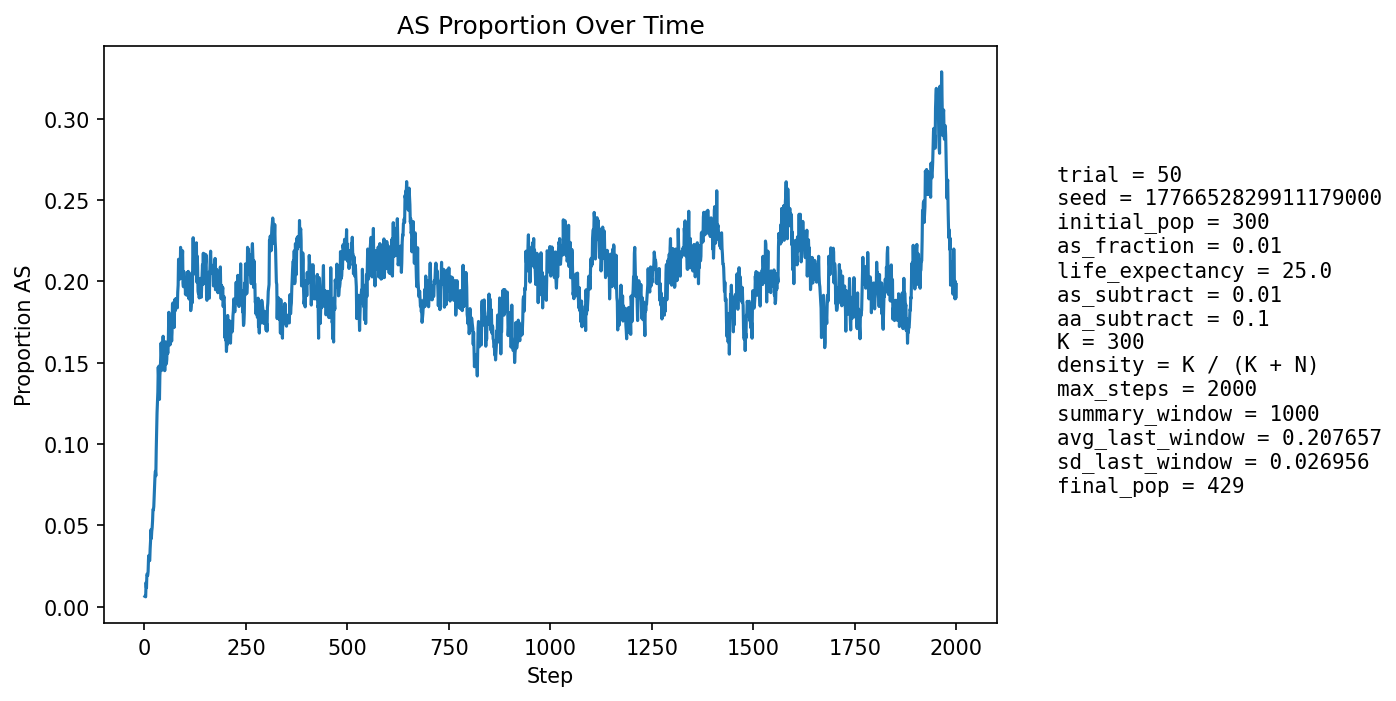

Data behind this chart, as committed beside it:
step, population_size, births, newborn_AA, newborn_AS, newborn_SS, prop_newborn_AA, prop_newborn_AS, prop_newborn_SS, prop_repro_AA, prop_repro_AS, prop_AS_population
1, 312, 74, 74, 0, 0, 1.0, 0.0, 0.0, 1.0, 0.0, 0.00641
2, 320, 74, 74, 0, 0, 1.0, 0.0, 0.0, 1.0, 0.0, 0.00625
3, 327, 74, 74, 0, 0, 1.0, 0.0, 0.0, 1.0, 0.0, 0.006116
4, 334, 75, 72, 3, 0, 0.96, 0.04, 0.0, 0.9873, 0.01274, 0.01497
5, 343, 77, 77, 0, 0, 1.0, 0.0, 0.0, 0.9877, 0.01227, 0.01166
6, 350, 78, 75, 3, 0, 0.9615, 0.03846, 0.0, 0.9881, 0.0119, 0.02
7, 356, 79, 78, 1, 0, 0.9873, 0.01266, 0.0, 0.9884, 0.01163, 0.01966
8, 363, 80, 80, 0, 0, 1.0, 0.0, 0.0, 0.9771, 0.02286, 0.01928
9, 368, 81, 80, 1, 0, 0.9877, 0.01235, 0.0, 0.9775, 0.02247, 0.02174
10, 373, 81, 78, 3, 0, 0.963, 0.03704, 0.0, 0.9669, 0.03315, 0.02949
11, 380, 82, 80, 2, 0, 0.9756, 0.02439, 0.0, 0.9622, 0.03784, 0.03158
12, 385, 82, 82, 0, 0, 1.0, 0.0, 0.0, 0.9731, 0.02688, 0.02857
13, 388, 83, 82, 1, 0, 0.988, 0.01205, 0.0, 0.9683, 0.03175, 0.02835
14, 393, 84, 81, 3, 0, 0.9643, 0.03571, 0.0, 0.9583, 0.04167, 0.03562
15, 397, 84, 81, 3, 0, 0.9643, 0.03571, 0.0, 0.9538, 0.04615, 0.0403
16, 401, 84, 79, 5, 0, 0.9405, 0.05952, 0.0, 0.9643, 0.03571, 0.04738
17, 405, 85, 84, 1, 0, 0.9882, 0.01176, 0.0, 0.9598, 0.0402, 0.04198
18, 409, 86, 84, 2, 0, 0.9767, 0.02326, 0.0, 0.9602, 0.0398, 0.04645
19, 411, 86, 83, 3, 0, 0.9651, 0.03488, 0.0, 0.9557, 0.04433, 0.04866
20, 415, 87, 83, 4, 0, 0.954, 0.04598, 0.0, 0.9417, 0.05825, 0.05301
21, 418, 87, 82, 5, 0, 0.9425, 0.05747, 0.0, 0.9423, 0.05769, 0.05981
22, 420, 87, 84, 3, 0, 0.9655, 0.03448, 0.0, 0.9471, 0.05288, 0.05952
23, 422, 88, 84, 4, 0, 0.9545, 0.04545, 0.0, 0.9429, 0.05714, 0.06161
24, 426, 89, 84, 5, 0, 0.9438, 0.05618, 0.0, 0.9343, 0.06573, 0.06808
25, 430, 89, 83, 6, 0, 0.9326, 0.06742, 0.0, 0.9256, 0.07442, 0.07442
26, 433, 89, 82, 7, 0, 0.9213, 0.07865, 0.0, 0.9263, 0.07373, 0.08083
27, 432, 89, 81, 7, 1, 0.9101, 0.07865, 0.01124, 0.9266, 0.07339, 0.08333
28, 435, 89, 86, 3, 0, 0.9663, 0.03371, 0.0, 0.9266, 0.07339, 0.08046
29, 437, 90, 80, 10, 0, 0.8889, 0.1111, 0.0, 0.9182, 0.08182, 0.09611
30, 438, 90, 78, 10, 2, 0.8667, 0.1111, 0.02222, 0.9054, 0.09459, 0.1073
31, 445, 91, 80, 11, 0, 0.8791, 0.1209, 0.0, 0.8969, 0.1031, 0.1191
32, 445, 91, 80, 11, 0, 0.8791, 0.1209, 0.0, 0.8978, 0.1022, 0.1258
33, 447, 91, 81, 10, 0, 0.8901, 0.1099, 0.0, 0.8844, 0.1156, 0.132
34, 448, 91, 76, 14, 1, 0.8352, 0.1538, 0.01099, 0.8678, 0.1322, 0.1473
35, 448, 91, 82, 9, 0, 0.9011, 0.0989, 0.0, 0.8553, 0.1447, 0.1406
36, 446, 91, 77, 14, 0, 0.8462, 0.1538, 0.0, 0.854, 0.146, 0.148
37, 447, 91, 89, 2, 0, 0.978, 0.02198, 0.0, 0.854, 0.146, 0.1275
38, 443, 91, 75, 14, 2, 0.8242, 0.1538, 0.02198, 0.8451, 0.1549, 0.1422
39, 445, 91, 77, 13, 1, 0.8462, 0.1429, 0.01099, 0.8489, 0.1511, 0.1461
40, 445, 91, 75, 15, 1, 0.8242, 0.1648, 0.01099, 0.8407, 0.1593, 0.1528
41, 444, 91, 73, 18, 0, 0.8022, 0.1978, 0.0, 0.859, 0.141, 0.1622
42, 443, 90, 79, 11, 0, 0.8778, 0.1222, 0.0, 0.8571, 0.1429, 0.1558
43, 441, 90, 81, 8, 1, 0.9, 0.08889, 0.01111, 0.852, 0.148, 0.1474
44, 440, 90, 81, 9, 0, 0.9, 0.1, 0.0, 0.843, 0.157, 0.1455
45, 438, 90, 75, 14, 1, 0.8333, 0.1556, 0.01111, 0.8326, 0.1674, 0.1507
46, 439, 89, 71, 18, 0, 0.7978, 0.2022, 0.0, 0.8409, 0.1591, 0.1663
47, 437, 90, 81, 8, 1, 0.9, 0.08889, 0.01111, 0.8416, 0.1584, 0.1487
48, 439, 90, 76, 14, 0, 0.8444, 0.1556, 0.0, 0.85, 0.15, 0.1595
49, 442, 89, 79, 10, 0, 0.8876, 0.1124, 0.0, 0.8364, 0.1636, 0.1538
50, 441, 90, 82, 7, 1, 0.9111, 0.07778, 0.01111, 0.8243, 0.1757, 0.1451
51, 441, 90, 78, 12, 0, 0.8667, 0.1333, 0.0, 0.8333, 0.1667, 0.1519
52, 442, 90, 74, 16, 0, 0.8222, 0.1778, 0.0, 0.8296, 0.1704, 0.1629
53, 443, 91, 77, 14, 0, 0.8462, 0.1538, 0.0, 0.8304, 0.1696, 0.1603
54, 442, 90, 81, 9, 0, 0.9, 0.1, 0.0, 0.8423, 0.1577, 0.1493
55, 441, 90, 78, 12, 0, 0.8667, 0.1333, 0.0, 0.8468, 0.1532, 0.1519
56, 441, 90, 74, 15, 1, 0.8222, 0.1667, 0.01111, 0.8378, 0.1622, 0.161
57, 443, 90, 79, 11, 0, 0.8778, 0.1222, 0.0, 0.8333, 0.1667, 0.1558
58, 442, 90, 77, 12, 1, 0.8556, 0.1333, 0.01111, 0.8393, 0.1607, 0.1561
59, 444, 91, 75, 16, 0, 0.8242, 0.1758, 0.0, 0.8393, 0.1607, 0.1667
60, 442, 90, 68, 22, 0, 0.7556, 0.2444, 0.0, 0.8304, 0.1696, 0.181
... 1,940 more rows
